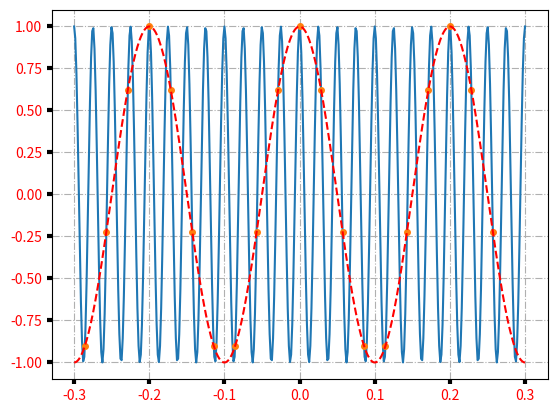

Reproduce this figure in Python.
import numpy as np
import matplotlib.pyplot as plt
from scipy.optimize import curve_fit

# Generierung der "Realen Messungen"
f = 40  # Hz
tmin = -0.3
tmax = 0.3
t = np.linspace(tmin, tmax, 400)
s = np.cos(2*np.pi*f*t)

# Abtastung mit einer Frequenz kleiner der Grenzfrequenz
T = 1/35.0
nmin = np.ceil((tmin) / T)
nmax = np.floor(tmax / T)
n = np.arange(nmin, nmax) * T
y = np.cos(2*np.pi*f*n)

# Fitting eines Cosinussignals anhand der Messungen


def test(x, a):
    return np.cos(a * x)


# Berechnung des Signalverlaufes mit der geschätzten Periodendauer
param, param_cov = curve_fit(test, n, y)
ans = np.cos(param[0]*t)

# Ausgabe
fig, ax = plt.subplots()
ax.plot(t, s)
ax.plot(n, y, '.', markersize=8)
ax.plot(t, ans, '--', color='red', label=f"Estimated Signal")
ax.grid(True, linestyle='-.')
ax.tick_params(labelcolor='r', labelsize='medium', width=3)

plt.show()
